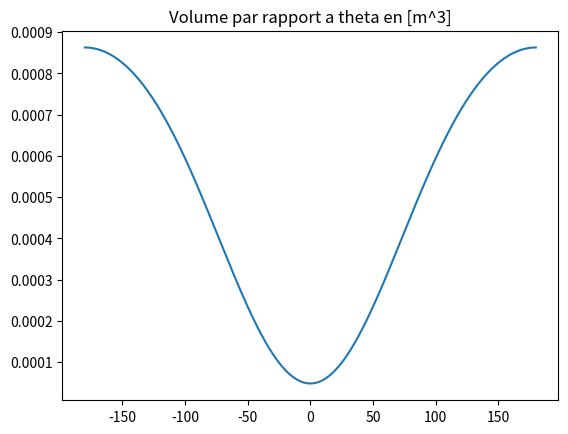
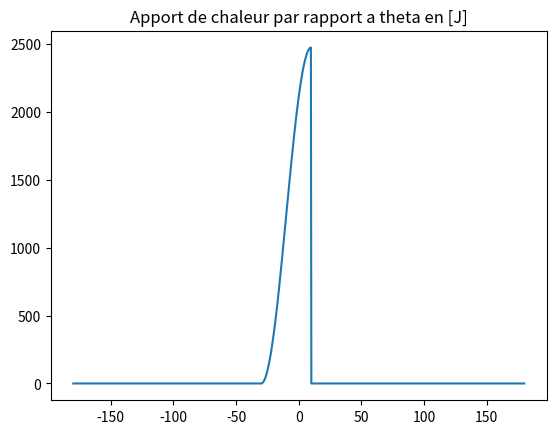
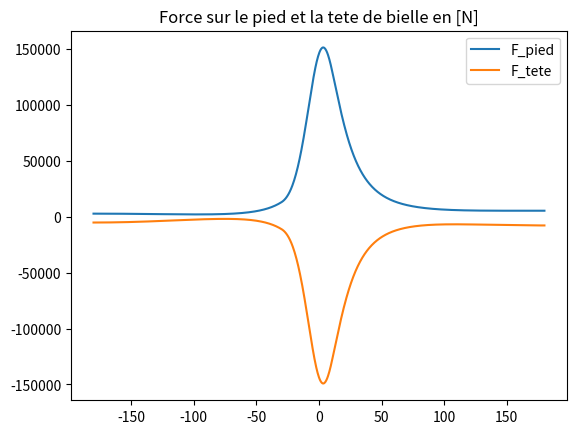
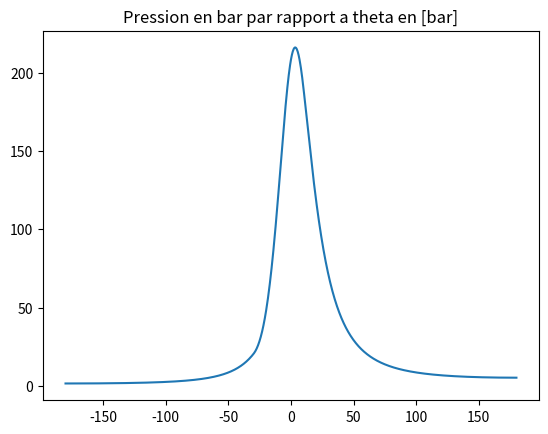

Write the Python code that produced these figures, in order.
import numpy as np
import matplotlib.pyplot as plt
import time
"""
Analyse cinématique et dynamique en vue de dimensionner la section d'une bielle.

Le moteur étudié est un moteur Diesel à 4 temps
largement basé sur le moteur trouvé au lien https://powersuite.cummins.com/PS5/PS5Content/SiteContent/en/Binary_Asset/pdf/KentData/DataSheets/FR30233.pdf

La longueur de la bielle n'étant pas référencée, nous avons décidé d'un ratio beta arbitraire de 3.
"""

# Grandeurs géométriques

tau = 18  # [-]
D = 0.095  # [m]
C = 0.115  # [m]
R = C/2  # [m] longueur de la manivelle
beta = 3  # [-] ratio entre la longueur de la bielle et celle de la manivelle
L = beta*R  # [m] longueur de la bielle
mpiston = 0.25  # [kg]
mbielle = 0.35  # [kg]
Q = 1650e3  # [J/kg_inlet gas]


def myfunc(rpm, s, theta, thetaC, deltaThetaC):
    """
    Fonction calculant pour un moteur Diesel 4 cylindres l'épaisseur critique t de la bielle
    afin qu'elle résiste au flambage

        Parameters:
        -----------
            rpm: nombre de tours par minute du moteur

            s: taux de suralimentation

            theta: angle de rotation sous forme de numpy array de -180 degrés à 180 degrés

            thetaC: angle d'allumage en degré d'angle de vilebrequin avant le PMH

            deltaThetaC: durée de combustion en degrés d'angle de vilebrequin

        Returns:
        -----------
            V_output: l'évolution du volume en [m^3] du cylindre en fonction de l'angle de rotation theta

            Q_output: l'évolution de l'apport de chaleur en [J] en fonction de l'angle de rotation theta

            F_pied_output: l'évolution de la force en [N] s'appliquant sur le pied de bielle

            F_tete_output: l'évolution de la force en [N] s'appliquant sur la tete de bielle

            p_output: l'évolution de la pression en [Pa] dans le cylindre en fonction de l'angle de rotation theta

            t: l'épaisseur critique en [m] de la bielle en forme de I
    """

    #=== Détermination des constantes ===#
    size = theta.size
    PI = np.pi
    omega = rpm * 2 * PI / 60
    p_admission = s * 1e5
    Vc = PI*D*D*R/2
    Qtot = Q * (p_admission * Vc) / (287.1 * 303.15)
    gamma = 1.3

    #=== Passage de degré en radian pour tous les paramètres le nécessitant ===#
    DegtoRad = PI/180
    thetaRadian = theta*DegtoRad
    thetaCRadian = thetaC*DegtoRad
    deltaThetaCRadian = deltaThetaC*DegtoRad

    #=== Fonctions calculant le volume et sa dérivée par rapport à theta pour un angle theta donné ===#
    # V_theta = lambda theta: (Vc/2) * (1 - np.cos(theta) + beta - np.sqrt(beta*beta - np.sin(theta)**2)) + Vc/(tau-1)
    # dVdtheta = lambda theta: (Vc/2) * (np.sin(theta) + (np.sin(theta)*np.cos(theta))/np.sqrt(beta*beta - np.sin(theta)**2))
    #
    # V_output = V_theta(thetaRadian)
    # dV = dVdtheta(thetaRadian)

    V_output = (Vc/2) * (1 - np.cos(thetaRadian) + beta - np.sqrt(beta*beta - np.sin(thetaRadian)**2)) + Vc/(tau-1)
    dV = (Vc/2) * (np.sin(thetaRadian) + (np.sin(thetaRadian)*np.cos(thetaRadian))/np.sqrt(beta*beta - np.sin(thetaRadian)**2))

    #=== Fonction calculant l'apport de chaleur et sa dérivée par rapport à theta ===#
    # Q_theta = lambda theta, thetaC, deltaThetaC: (Qtot/2)*(1 - np.cos(PI*(theta - thetaC)/deltaThetaC))
    # dQdtheta = lambda theta, thetaC, deltaThetaC: (Qtot * PI) * np.sin(PI * (theta - thetaC) / deltaThetaC) / (2 * deltaThetaC)
    # Q_output = Q_theta(thetaRadian, -thetaCRadian, deltaThetaCRadian)
    # dQ = dQdtheta(thetaRadian, -thetaCRadian, deltaThetaCRadian)

    Q_output = (Qtot/2)*(1 - np.cos(PI*(thetaRadian + thetaCRadian)/deltaThetaCRadian))
    dQ = (Qtot * PI) * np.sin(PI * (thetaRadian + thetaCRadian) / deltaThetaCRadian) / (2 * deltaThetaCRadian)

    for i in range(size):
        if theta[i] < -thetaC or theta[i] > -thetaC + deltaThetaC:
            dQ[i] = 0
            Q_output[i] = 0

    #=== Calcul de p par Euler explicite ===#
    p_output = np.zeros(size)
    dPdtheta = lambda i: (-gamma * p_output[i] * dV[i] + (gamma - 1) * dQ[i])/V_output[i]
    p_output[0] = p_admission
    h = (theta[-1] - theta[0])/(size-1)

    for i in range(size - 1):
        p_output[i + 1] = p_output[i] + h*DegtoRad*dPdtheta(i)

    #=== Calcul de F_pied_output et F_tete_output ===#
    F_pression = (PI*D*D/4)*p_output
    acceleration = R*omega*omega*np.cos(thetaRadian)
    F_pied_output = F_pression - mpiston*acceleration
    F_tete_output = -F_pression + (mpiston + mbielle)*acceleration

    #=== Détermination de la force critique ===#
    Fcompression = np.minimum(-F_tete_output, F_pied_output)
    Fcrit = np.max(Fcompression)

    #=== Calcul de t ===#
    sigma = 450e6   # résistance de compression à 450 MPa
    E = 200e9       # module d'élasticité à 200 GPa
    Kx = 1          # facteur de correction dans le plan du mouvement (axe x)
    Ky = 0.5        # facteur de correction dans le plan perpendiculaire au mouvemement (axe y)
    Ixx = 419/12    # coefficient du moment d'inertie dans l'axe x
    Iyy = 131/12    # coefficient du moment d'inertie dans l'axe y

    coeffEuler = (PI*PI*E)/(L*L)

    ax = coeffEuler*Ixx/(Fcrit*Kx*Kx)
    bx = -coeffEuler*Ixx/(11*sigma*Kx*Kx)
    tx = np.roots([ax, 0, bx, -1])

    ay = coeffEuler*Iyy/(Fcrit*Ky*Ky)
    by = -coeffEuler*Iyy/(11*sigma*Ky*Ky)
    ty = np.roots([ay, 0, by, 0, -1])

    t = max(max(np.real(tx)), max(np.real(ty)))

    return (V_output, Q_output, F_pied_output, F_tete_output, p_output, t)


rpm = 3254
s = 1.6
theta = np.linspace(-180, 180, 1001)
thetaC = 30.0
deltaThetaC = 40.0


t1 = time.perf_counter()
V_output, Q_output, F_pied_output, F_tete_output, p_output, t = myfunc(rpm, s, theta, thetaC, deltaThetaC)
t2 = time.perf_counter()
print("time taken =", t2-t1, "[s]")


def beauxPlots():

    # print(V_output)
    #
    # print(Q_output)
    #
    # print(F_pied_output)
    #
    # print(F_tete_output)
    #
    # print(p_output)
    #
    # print(t)

    plt.figure()
    plt.plot(theta, V_output)
    plt.title("Volume par rapport a theta en [m^3]")

    plt.figure()
    plt.plot(theta, Q_output)
    plt.title("Apport de chaleur par rapport a theta en [J]")

    plt.figure()
    plt.plot(theta, F_pied_output, label="F_pied")
    plt.plot(theta, F_tete_output, label="F_tete")
    plt.title("Force sur le pied et la tete de bielle en [N]")
    plt.legend()

    plt.figure()
    plt.plot(theta, p_output/1e5)
    plt.title("Pression en bar par rapport a theta en [bar]")

    print("la section t de la bielle vaut: {} [m]".format(t))

    plt.show()


beauxPlots()

